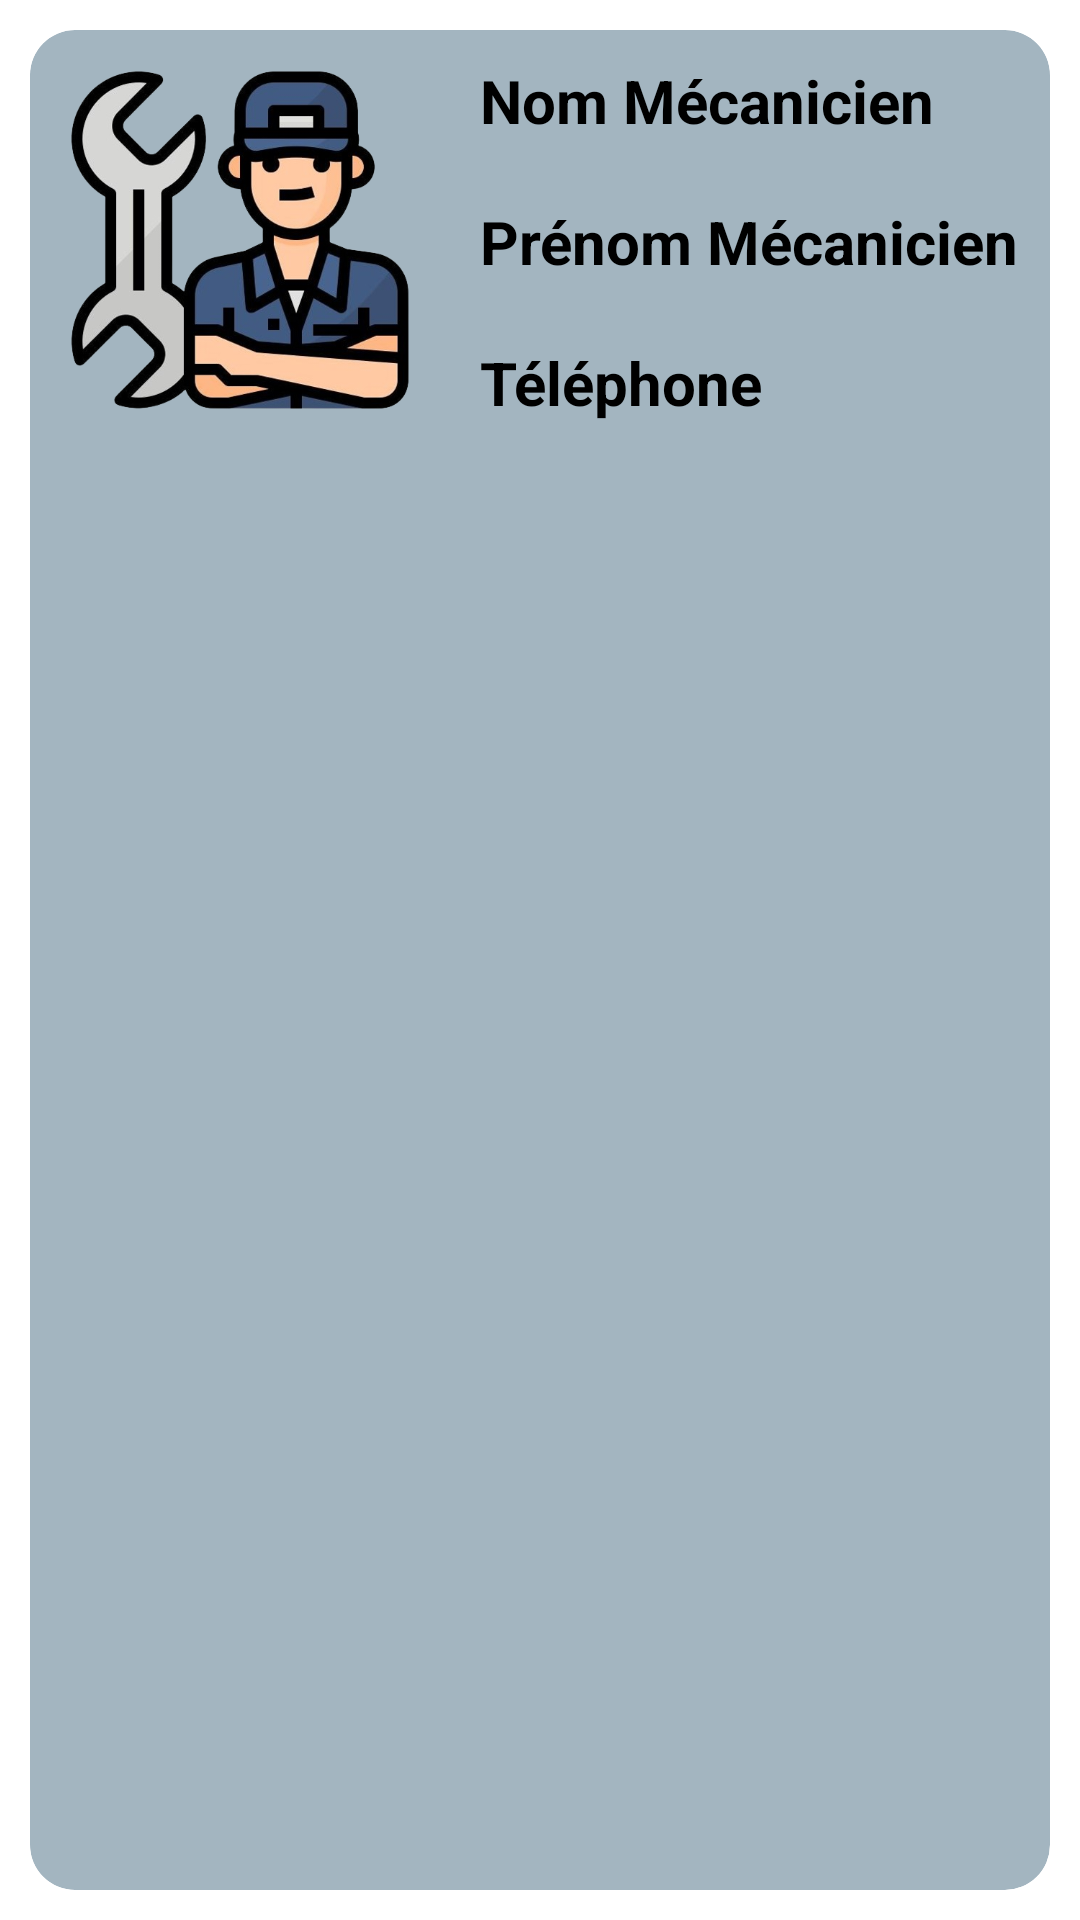

Android layout source for this screen:
<!-- AndroidManifest.xml: application theme Theme.Company -->
<!-- res/layout/mecanicien_item.xml -->
<?xml version="1.0" encoding="utf-8"?>
<LinearLayout xmlns:android="http://schemas.android.com/apk/res/android"
    android:layout_width="match_parent"
    xmlns:app="http://schemas.android.com/apk/res-auto"
    android:orientation="vertical"
    android:layout_height="wrap_content">

    <androidx.cardview.widget.CardView
        android:layout_margin="10dp"
        app:cardCornerRadius="15dp"
        app:cardBackgroundColor="#A3B5C0"
        android:layout_width="match_parent"
        android:layout_height="match_parent">

        <LinearLayout
            android:layout_width="match_parent"
            android:layout_height="wrap_content"
            android:orientation="horizontal">

            <ImageView
                android:id="@+id/img_item_mecanicien"
                android:layout_width="120dp"
                android:layout_height="120dp"
                android:src="@drawable/mecanicien"
                android:layout_margin="10dp"
                />

            <LinearLayout
                android:layout_width="match_parent"
                android:layout_height="match_parent"
                android:orientation="vertical"
                android:gravity="center"
                android:layout_weight="1">

                <TextView
                    android:id="@+id/item_nom_mecanicien"
                    android:layout_width="match_parent"
                    android:layout_height="wrap_content"
                    android:layout_margin="10dp"
                    android:text="Nom Mécanicien"
                    android:textColor="@color/black"
                    android:textSize="20dp"
                    android:textStyle="bold" />

                <TextView
                    android:id="@+id/item_prenom_mecanicien"
                    android:layout_width="match_parent"
                    android:layout_height="wrap_content"
                    android:text="Prénom Mécanicien"
                    android:layout_margin="10dp"
                    android:textColor="@color/black"
                    android:textStyle="bold"
                    android:textSize="20dp"/>

                <TextView
                    android:id="@+id/item_telephone_mecanicien"
                    android:layout_width="match_parent"
                    android:layout_height="wrap_content"
                    android:layout_margin="10dp"
                    android:text="Téléphone Mécanicien"
                    android:textColor="@color/black"
                    android:textSize="20dp"
                    android:textStyle="bold" />


            </LinearLayout>

        </LinearLayout>

    </androidx.cardview.widget.CardView>


</LinearLayout>
<!-- resources referenced by this layout -->
<resources>
  <!-- drawable mecanicien: png bitmap (drawable, 207005 bytes) -->
  <style name="Theme.Company" parent="Base.Theme.Company">
          
          <item name="android:navigationBarColor">@android:color/transparent</item>
          <item name="android:statusBarColor">@android:color/transparent</item>
          <item name="android:windowLightStatusBar">?attr/isLightTheme</item>
      </style>
  <!-- not gathered from this repository: default colours our renderer supplied (Android Studio template values) -->
  <color name="black">#FF000000</color>
</resources>
